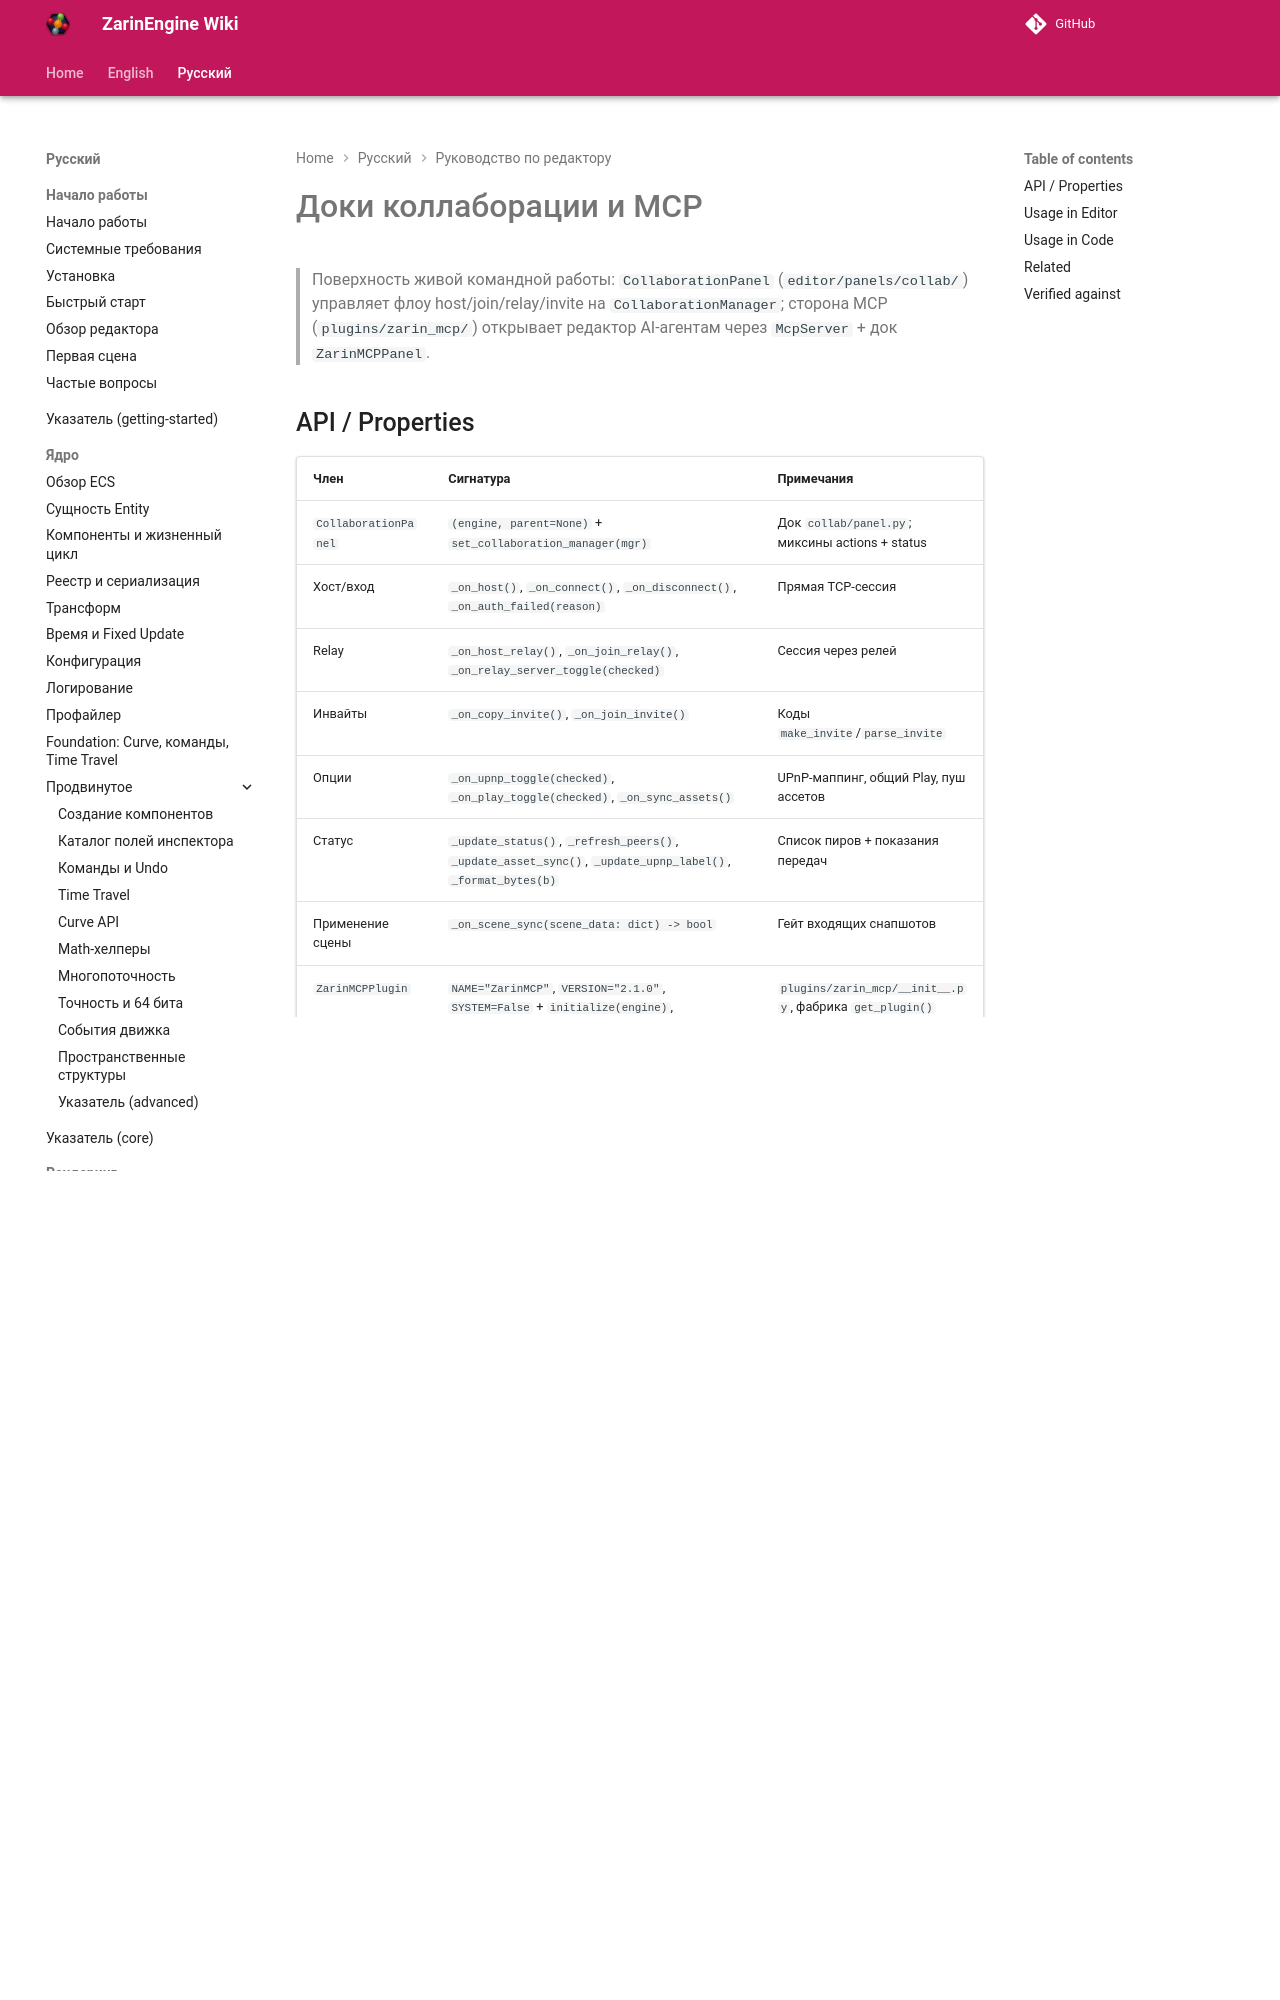

repository: EgorKonstrukt/ZarinEngineWiki · page: ru/editor/collaboration-mcp/index.html · generator: mkdocs

# Доки коллаборации и MCP

> Поверхность живой командной работы: `CollaborationPanel` (`editor/panels/collab/`) управляет флоу host/join/relay/invite на `CollaborationManager`; сторона MCP (`plugins/zarin_mcp/`) открывает редактор AI-агентам через `McpServer` + док `ZarinMCPPanel`.
